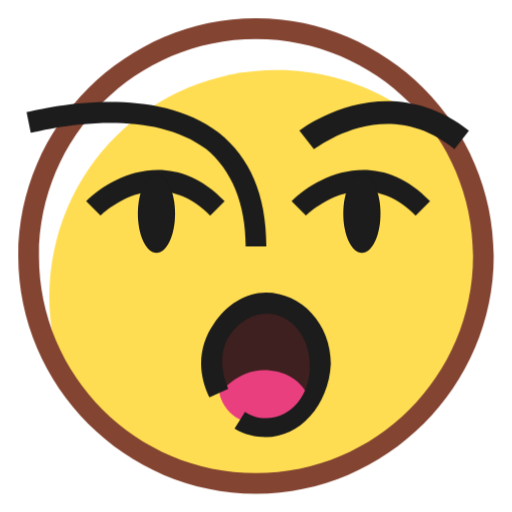
t = 0.00 s
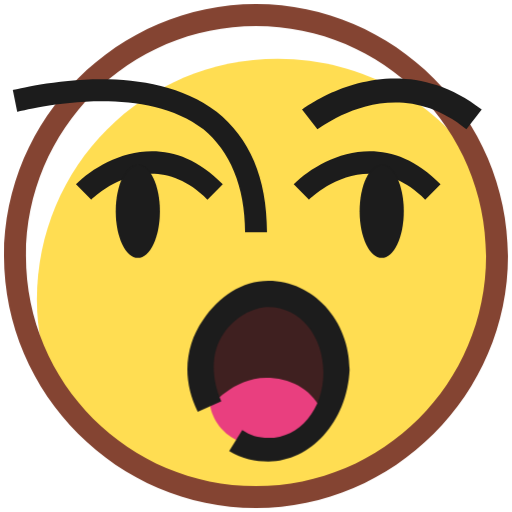
t = 0.55 s
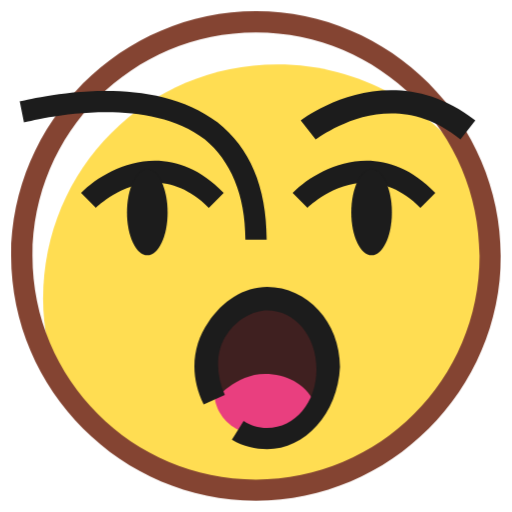
t = 1.00 s
t = 1.65 s: frame unchanged from t = 0.00 s, image omitted
t = 2.10 s: frame unchanged from t = 0.00 s, image omitted
t = 2.55 s: frame unchanged from t = 0.00 s, image omitted

The animated SVG that drew these frames (rendered in a browser with its animation timeline set to each time). Animation: 4 CSS @keyframes rules; one cycle of 3.00 s, repeats indefinitely.

<svg width="512" height="512" viewBox="0 0 28 28" overflow="visible" fill="none" xmlns="http://www.w3.org/2000/svg">
  <style>
    /* Общая пульсация тела: одиночный цикл с паузой в пике */
    .character-root {
      transform-origin: 14px 14px;
      animation: single-pulse-hold 3s infinite ease-in-out;
    }

    /* Глаза: расширяются синхронно с телом */
    .eyes {
      transform-origin: 14px 11.6px;
      animation: eyes-expand-hold 3s infinite ease-in-out;
    }

    /* Рот: увеличивается сильнее остальных элементов */
    .mouth {
      transform-origin: 14px 20px;
      animation: mouth-joy-hold 3s infinite ease-in-out;
    }

    /* Брови: приподнимаются и удерживаются */
    .eyebrows {
      transform-origin: 14px 10px;
      animation: eyebrow-move-hold 3s infinite ease-in-out;
    }

    /* 
       Логика таймлайна (при 3с):
       0% - 10%: Увеличение (0.3с)
       10% - 26.6%: Удержание пика (0.5с)
       26.6% - 40%: Возврат (0.4с)
       40% - 100%: Покой
    */

    @keyframes single-pulse-hold {
      0%, 40%, 100% { transform: scale(1); }
      10%, 26.6% { transform: scale(1.06); }
    }

    @keyframes eyes-expand-hold {
      0%, 40%, 100% { transform: scale(1); }
      10%, 26.6% { transform: scale(1.12); }
    }

    @keyframes mouth-joy-hold {
      0%, 40%, 100% { transform: scale(1); }
      10%, 26.6% { transform: scale(1.18); }
    }

    @keyframes eyebrow-move-hold {
      0%, 40%, 100% { transform: translateY(0); }
      10%, 26.6% { transform: translateY(-0.7px); }
    }
  </style>

  <g class="character-root">
    <!-- Тело -->
    <path d="M14.0051 26.4399C20.8726 26.4399 26.4399 20.8726 26.4399 14.0051C26.4399 7.13755 20.8726 1.57031 14.0051 1.57031C7.13755 1.57031 1.57031 7.13755 1.57031 14.0051C1.57031 20.8726 7.13755 26.4399 14.0051 26.4399Z" fill="white"/>
    <path d="M26.4344 14.002C26.4344 12.4194 26.0953 10.9499 25.6431 9.59334C23.3823 6.08899 19.5388 3.82812 15.1301 3.82812C8.23444 3.82812 2.69531 9.36726 2.69531 16.2629C2.69531 17.8455 3.03444 19.3151 3.48662 20.6716C5.74749 24.1759 9.59097 26.4368 13.9997 26.4368C20.8953 26.4368 26.4344 20.8977 26.4344 14.002Z" fill="#FFDD52"/>
    <path d="M14 27C6.87826 27 1 21.1217 1 14C1 6.87826 6.87826 1 14 1C21.1217 1 27 6.87826 27 14C27 21.1217 21.1217 27 14 27ZM14 2.13043C7.44348 2.13043 2.13043 7.44348 2.13043 14C2.13043 20.5565 7.44348 25.8696 14 25.8696C20.5565 25.8696 25.8696 20.5565 25.8696 14C25.8696 7.44348 20.5565 2.13043 14 2.13043Z" fill="#844432"/>

    <!-- Детали лица -->
    <g class="eyebrows">
      <path d="M17.1663 8.16418L16.375 7.14679C16.375 7.14679 21.0098 3.5294 25.6446 7.14679L24.8533 8.16418C21.1228 5.11201 17.3924 8.05114 17.1663 8.16418Z" fill="#1C1C1C"/>
      <path d="M14.5662 13.4765H13.4357C13.4357 11.1026 12.6444 9.29391 11.2879 8.16347C7.8966 5.56347 1.79226 7.25913 1.67921 7.25913L1.45312 6.12869C1.67921 6.12869 8.12269 4.32 11.9662 7.25913C13.6618 8.61565 14.5662 10.6504 14.5662 13.4765Z" fill="#1C1C1C"/>
      <path d="M11.4935 11.7909C8.55442 8.85174 5.61529 11.6778 5.50224 11.7909L4.71094 10.9996C6.06746 9.64304 9.34572 7.94739 12.2848 10.9996L11.4935 11.7909Z" fill="#1C1C1C"/>
      <path d="M22.7279 11.7909C19.7888 8.85174 16.8497 11.6778 16.7366 11.7909L15.9453 10.9996C17.3018 9.64304 20.5801 7.94739 23.5192 10.9996L22.7279 11.7909Z" fill="#1C1C1C"/>
    </g>

    <g class="eyes">
      <path d="M8.55645 13.8269C9.11834 13.8269 9.57384 12.8653 9.57384 11.6791C9.57384 10.4929 9.11834 9.53125 8.55645 9.53125C7.99456 9.53125 7.53906 10.4929 7.53906 11.6791C7.53906 12.8653 7.99456 13.8269 8.55645 13.8269Z" fill="#1C1C1C"/>
      <path d="M19.7908 13.8269C20.3527 13.8269 20.8082 12.8653 20.8082 11.6791C20.8082 10.4929 20.3527 9.53125 19.7908 9.53125C19.2289 9.53125 18.7734 10.4929 18.7734 11.6791C18.7734 12.8653 19.2289 13.8269 19.7908 13.8269Z" fill="#1C1C1C"/>
    </g>

    <g class="mouth">
      <path d="M14.5393 23.0967C16.1834 23.0967 17.5161 21.7126 17.5161 20.0054C17.5161 18.2981 16.1834 16.9141 14.5393 16.9141C12.8953 16.9141 12 18.2927 12 20C12 21.7073 12.8953 23.0967 14.5393 23.0967Z" fill="#3F2020"/>
      <path d="M14.4326 20.2422C13.0055 20.2422 12 21.5 12 21.5C12.0021 21.5 12.2572 23.219 14.4326 23.219C15.463 23.219 16.379 22.4176 16.8369 21.6161C16.379 20.7002 15.463 20.2422 14.4326 20.2422Z" fill="#E93F7F"/>
      <path d="M14.5424 23.9C13.9699 23.9 13.3974 23.7855 12.825 23.442L13.3974 22.5261C13.7409 22.7551 14.0844 22.8696 14.5424 22.8696C15.9163 22.8696 16.9467 21.6101 16.9467 20.0072C16.9467 18.4043 15.9163 17.1449 14.5424 17.1449C13.8554 17.1449 13.054 17.6029 12.596 18.2899C12.0235 19.0913 12.0235 20.2362 12.4815 21.2667L11.4511 21.7246C10.7641 20.3507 10.8786 18.8623 11.6801 17.7174C12.367 16.687 13.3974 16 14.5424 16C16.4887 16 18.0916 17.7174 18.0916 19.8928C17.9772 22.1826 16.3743 23.9 14.5424 23.9Z" fill="#1C1C1C"/>
    </g>
  </g>
</svg>
